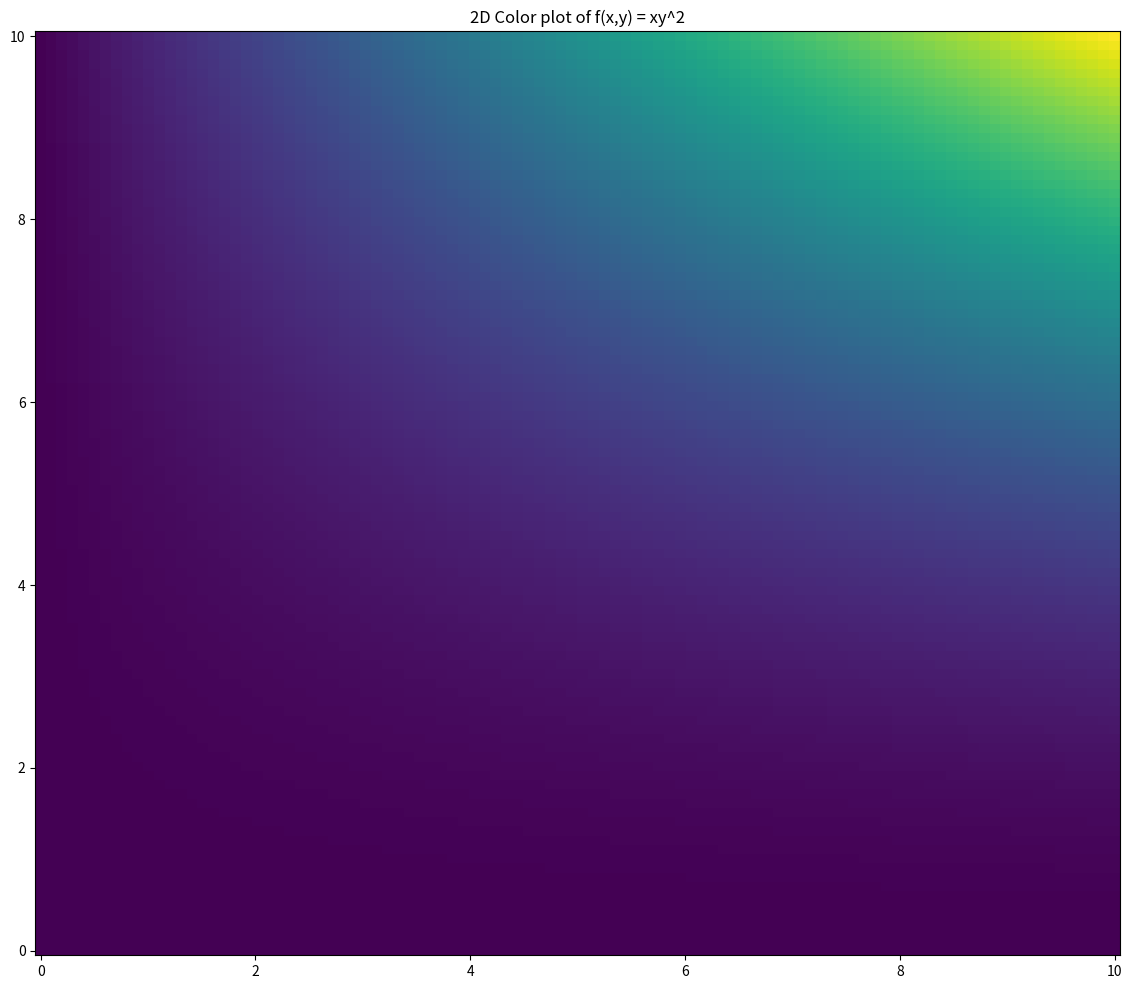
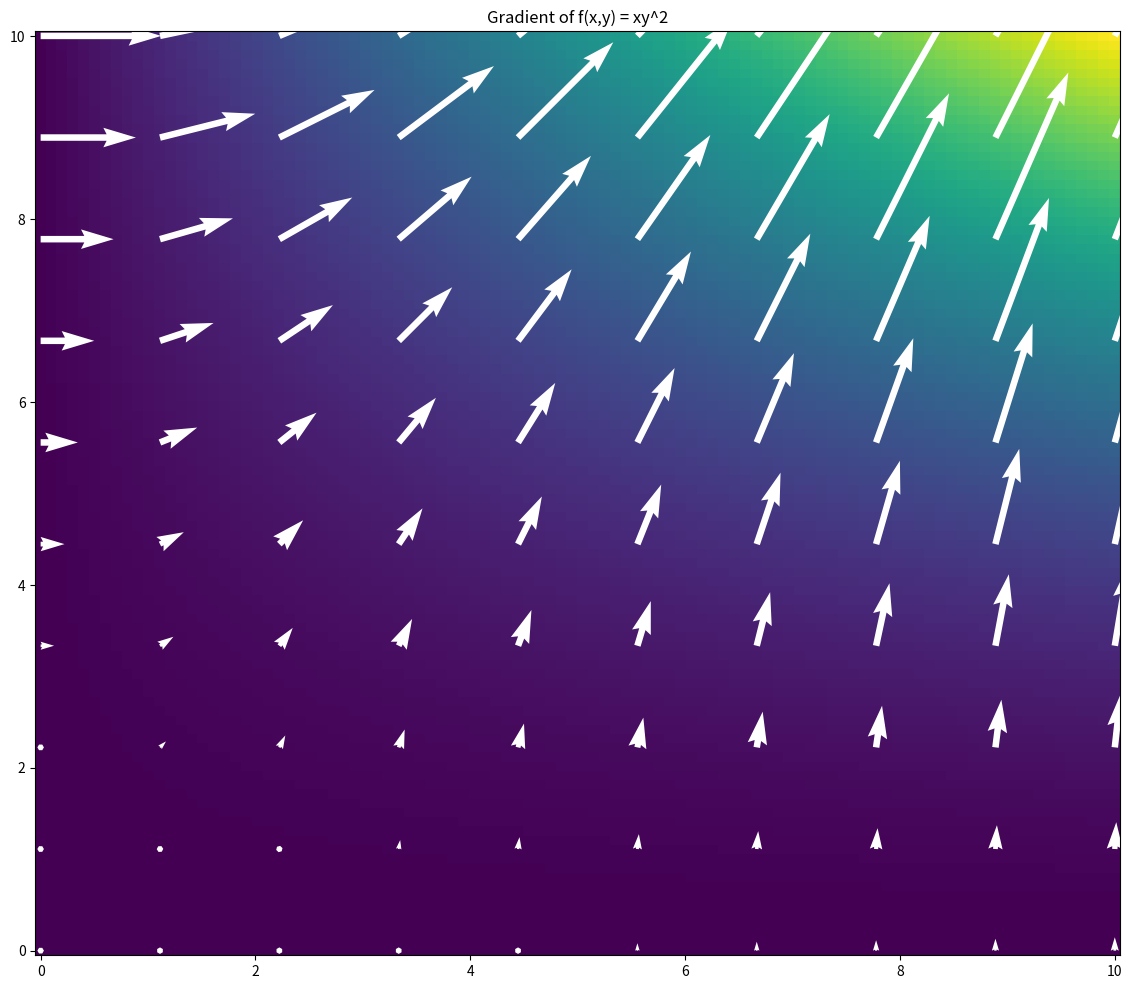
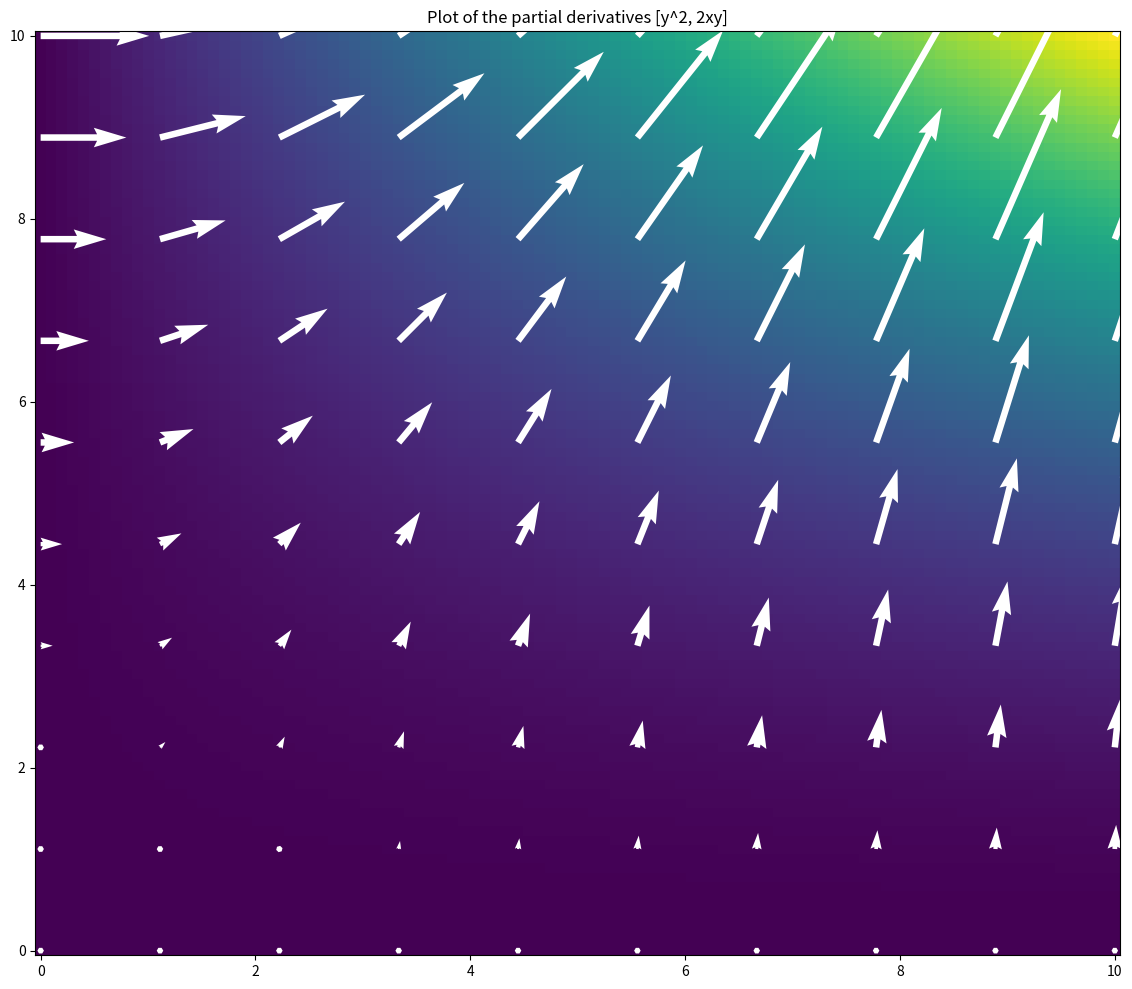

Python code for these plots, in order:
import sys
import numpy as np
import matplotlib
import matplotlib.pyplot as plt

print('Python: {}'.format(sys.version))
print('NumPy: {}'.format(np.__version__))
print('Matplotlib: {}'.format(matplotlib.__version__))

#generate 2D meshgrid
nx, ny = (100,100)
x = np.linspace(0,10,nx)
y = np.linspace(0,10,ny)
xv , yv = np.meshgrid(x,y)


#define a plotting function
def f(x,y):
    return x * (y**2)

# calculate Z for each x,y point
z = f(xv,yv)
print(z.shape)

#make a color plot to display the data
plt.figure(figsize=(14,12))
plt.pcolor(xv,yv,z)
plt.title('2D Color plot of f(x,y) = xy^2')
plt.colorbar
#plt.show()


#generate 2D meshgrid for the gradient
nx, ny = (10,10)
x = np.linspace(0,10,nx)
y = np.linspace(0,10,ny)
xg , yg = np.meshgrid(x,y)

#calculate gradient of f(x,y) Notice the inverted y and x of Gy and Gx, as np does rows first
Gy, Gx = np.gradient(f(xg,yg))

#make a color plot to display the data
#The lenght of the arrow/vector will indicate the rate(slope) of change at the coordinates
plt.figure(figsize=(14,12))
plt.pcolor(xv,yv,z)
plt.title('Gradient of f(x,y) = xy^2')
plt.colorbar
plt.quiver(xg,yg,Gx,Gy, scale = 1000, color = 'w')
#plt.show()

#verify by calculating the partial derivatives
def ddx(x,y):
    return y ** 2

def ddy(x,y):
    return 2 * x * y

Gx = ddx(xg,yg)
Gy = ddy(xg,yg)

plt.figure(figsize=(14,12))
plt.pcolor(xv,yv,z)
plt.title('Plot of the partial derivatives [y^2, 2xy]')
plt.colorbar
plt.quiver(xg,yg,Gx,Gy, scale = 1000, color = 'w')
plt.show()

